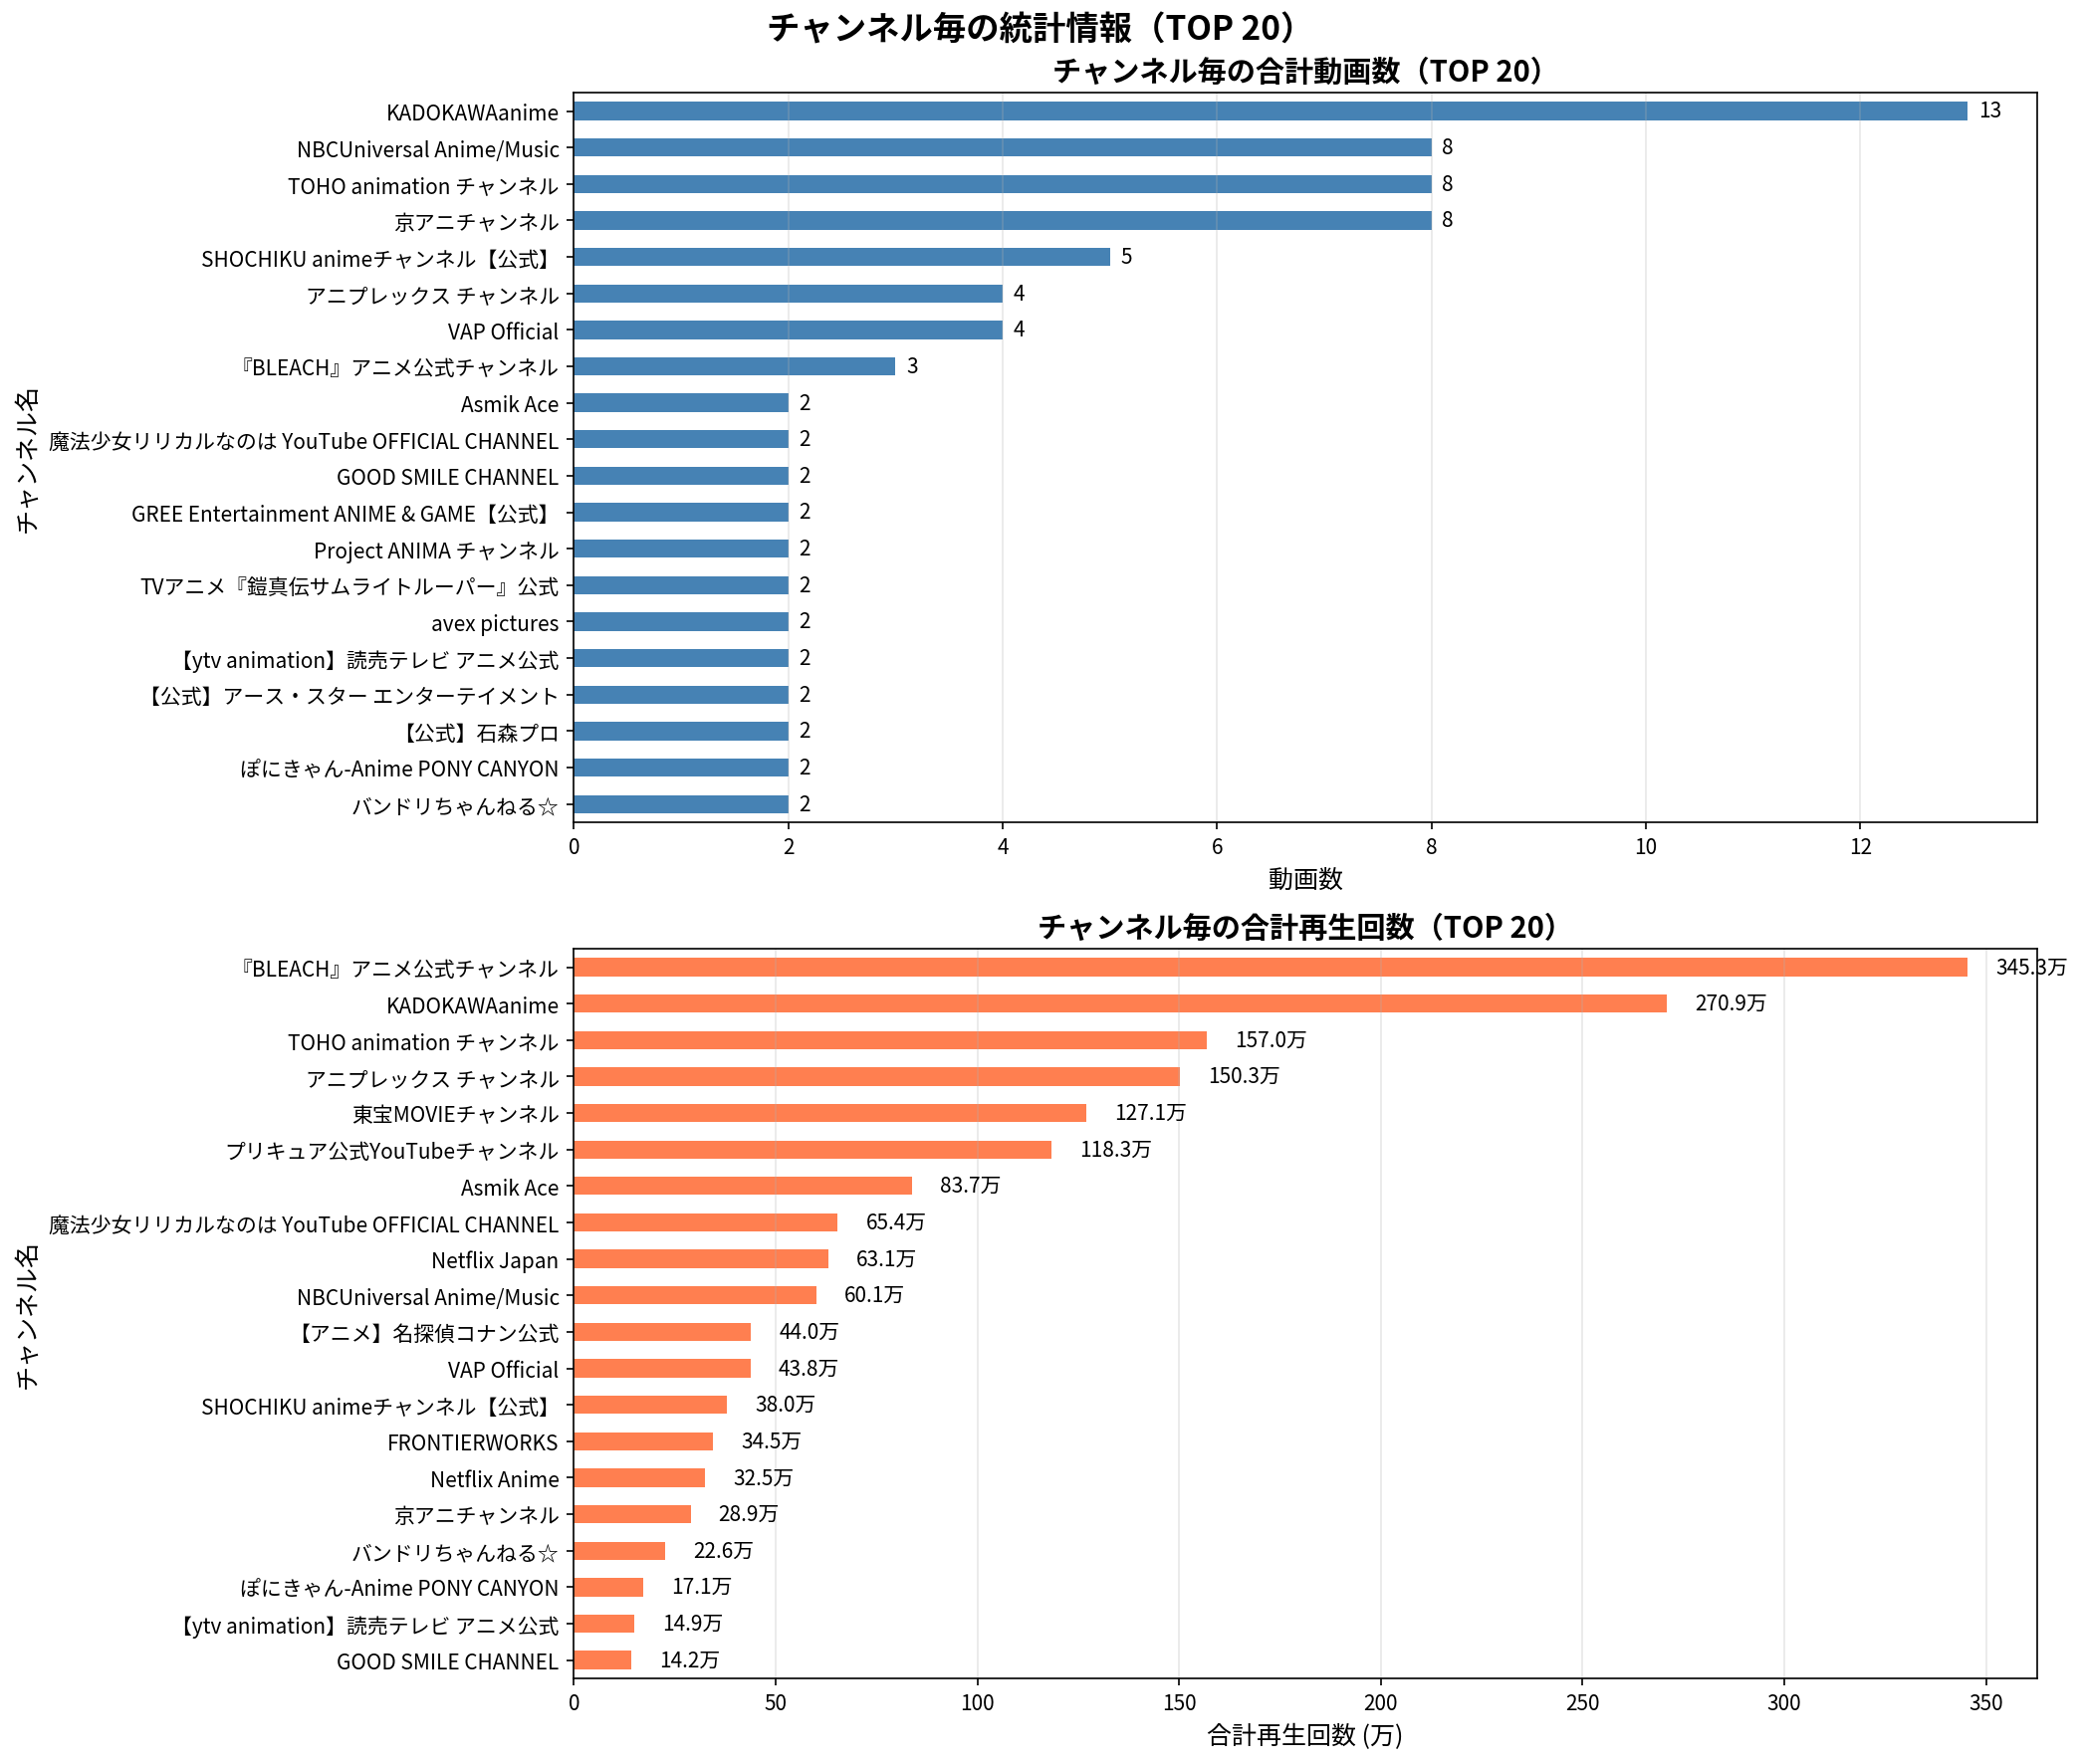

Source data for this figure (header and first rows):
ランク, チャンネル名, 動画数, 合計再生回数, 平均再生回数
1, 『BLEACH』アニメ公式チャンネル, 3, 3453479, 1151160
2, KADOKAWAanime, 13, 2708962, 208382
3, TOHO animation チャンネル, 8, 1569524, 196190
4, アニプレックス チャンネル, 4, 1502919, 375730
5, 東宝MOVIEチャンネル, 1, 1271007, 1271007
6, プリキュア公式YouTubeチャンネル, 1, 1182844, 1182844
7, Asmik Ace, 2, 837016, 418508
8, 魔法少女リリカルなのは YouTube OFFICIAL CHANNEL, 2, 654158, 327079
9, Netflix Japan, 1, 631402, 631402
10, NBCUniversal Anime/Music, 8, 601205, 75151
11, 【アニメ】名探偵コナン公式, 1, 439592, 439592
12, VAP Official, 4, 438306, 109576
13, SHOCHIKU animeチャンネル【公式】, 5, 379641, 75928
14, FRONTIERWORKS, 2, 345308, 172654
15, Netflix Anime, 1, 325337, 325337
16, 京アニチャンネル, 8, 289468, 36184
17, バンドリちゃんねる☆, 2, 226112, 113056
18, ぽにきゃん-Anime PONY CANYON, 2, 171257, 85628
19, 【ytv animation】読売テレビ アニメ公式, 2, 149448, 74724
20, GOOD SMILE CHANNEL, 2, 141774, 70887
21, avex pictures, 2, 119722, 59861
22, 【公式】石森プロ, 2, 114157, 57078
23, GREE Entertainment ANIME & GAME【公式】, 2, 76514, 38257
24, MBS animation 公式チャンネル, 1, 64276, 64276
25, 【フジテレビ】アニメ公式チャンネル, 1, 52494, 52494
26, 【公式】アース・スター エンターテイメント, 2, 48825, 24412
27, ベイチューブ | BEYBLADE Channel, 1, 47717, 47717
28, 宝島社公式, 1, 22730, 22730
29, Project ANIMA チャンネル, 2, 21586, 10793
30, アニメ『神の雫』official YouTube channel, 1, 13478, 13478
31, TVアニメ『鎧真伝サムライトルーパー』公式, 2, 9289, 4644
